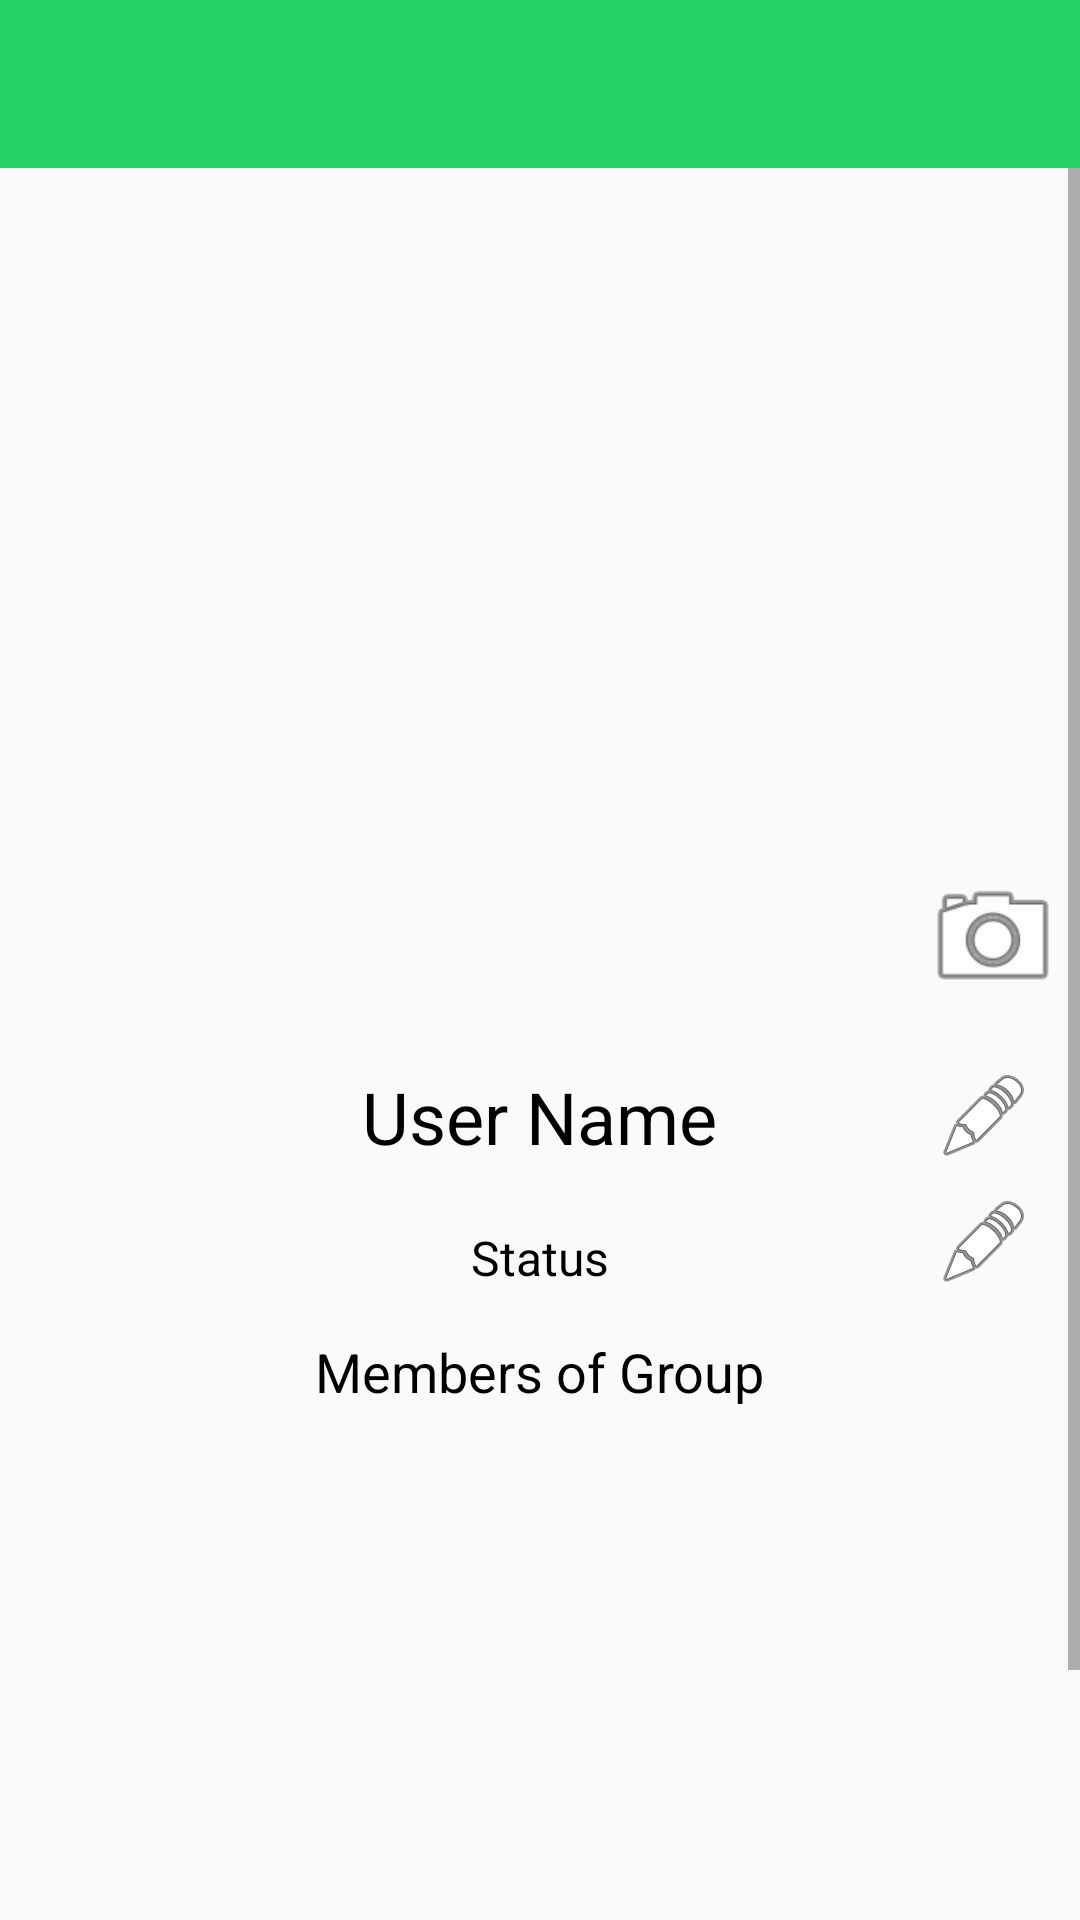

This screen was rendered from an Android layout file. Write that file and the resources it references.
<!-- AndroidManifest.xml: application theme AppTheme -->
<!-- res/layout/activity_group_info.xml -->
<?xml version="1.0" encoding="utf-8"?>
<RelativeLayout xmlns:android="http://schemas.android.com/apk/res/android"
    xmlns:app="http://schemas.android.com/apk/res-auto"
    xmlns:tools="http://schemas.android.com/tools"
    android:layout_width="match_parent"
    android:layout_height="match_parent"
    android:background="@drawable/wall"
    tools:context="com.parse.starter.groupInfoActivity">

    <include
        android:id="@+id/group_info_page_toolbar"
        layout="@layout/toolbar"></include>

    <ScrollView
        android:layout_width="match_parent"
        android:layout_below="@+id/group_info_page_toolbar"
        android:layout_height="wrap_content"
        android:fillViewport="true" >

        <RelativeLayout
            android:layout_width="match_parent"
            android:layout_height="match_parent">

            <ImageView
                android:id="@+id/groupImage"
                android:layout_width="match_parent"
                android:layout_height="280dp"
                android:layout_marginBottom="5dp"
                android:layout_marginEnd="5dp"
                android:layout_marginLeft="5dp"
                android:layout_marginRight="5dp"
                android:layout_marginStart="5dp"
                android:layout_marginTop="5dp"
                app:srcCompat="@drawable/default_image" />

            <TextView
                android:id="@+id/groupName"
                android:layout_width="wrap_content"
                android:layout_height="wrap_content"
                android:layout_below="@+id/groupImage"
                android:layout_centerHorizontal="true"
                android:layout_margin="10dp"
                android:text="User Name"
                android:textSize="24sp" />

            <TextView
                android:id="@+id/groupStatus"
                android:layout_width="wrap_content"
                android:layout_height="wrap_content"
                android:layout_alignParentBottom="false"
                android:layout_below="@+id/groupName"
                android:layout_centerHorizontal="true"
                android:layout_margin="10dp"
                android:layout_marginBottom="10dp"
                android:layout_marginEnd="10dp"
                android:layout_marginLeft="10dp"
                android:layout_marginRight="10dp"
                android:layout_marginStart="10dp"
                android:layout_marginTop="20dp"
                android:text="Status"
                android:textSize="16sp" />

            <ImageView
                android:id="@+id/changeGroupImage"
                android:layout_width="48dp"
                android:layout_height="57dp"
                android:layout_alignBottom="@+id/groupImage"
                android:layout_alignEnd="@+id/groupImage"
                android:onClick="changeImage"
                app:srcCompat="@android:drawable/ic_menu_camera" />

            <ImageView
                android:id="@+id/changeName"
                android:layout_width="wrap_content"
                android:layout_height="wrap_content"
                android:layout_alignParentEnd="true"
                android:layout_alignTop="@+id/groupName"
                android:layout_marginEnd="16dp"
                android:onClick="changeName"
                app:srcCompat="@android:drawable/ic_menu_edit" />

            <ImageView
                android:id="@+id/changeStatus"
                android:layout_width="wrap_content"
                android:layout_height="wrap_content"
                android:layout_alignBottom="@+id/groupStatus"
                android:layout_alignStart="@+id/changeName"
                android:onClick="changeStatus"
                app:srcCompat="@android:drawable/ic_menu_edit" />

            <TextView
                android:id="@+id/textView2"
                android:layout_width="wrap_content"
                android:layout_height="wrap_content"
                android:layout_below="@+id/groupStatus"
                android:layout_centerHorizontal="true"
                android:layout_marginTop="5dp"
                android:text="Members of Group"
                android:textSize="18sp" />

            <ListView
                android:id="@+id/groupMembers"
                android:layout_width="match_parent"
                android:layout_height="200dp"
                android:layout_alignParentBottom="false"
                android:layout_below="@+id/textView2"
                android:visibility="visible" />

            <Button
                android:id="@+id/exitGroup"
                android:layout_width="match_parent"
                android:layout_height="wrap_content"
                android:layout_below="@+id/groupMembers"
                android:layout_centerInParent="true"
                android:onClick="exitGrp"
                android:layout_margin="10dp"
                android:background="@android:color/holo_red_light"
                android:text="Exit Group"
                android:textColor="@android:color/background_light"
                android:textSize="18sp"
                android:visibility="visible" />

        </RelativeLayout>

    </ScrollView>




</RelativeLayout>
<!-- res/layout/toolbar.xml (included above) -->
<?xml version="1.0" encoding="utf-8"?>
<android.support.v7.widget.Toolbar xmlns:android="http://schemas.android.com/apk/res/android"
    android:id="@+id/toolbar"
    android:layout_width="match_parent"
    android:layout_height="wrap_content"
    android:background="#25D366"
    android:theme="@style/ThemeOverlay.AppCompat.Dark.ActionBar">

</android.support.v7.widget.Toolbar>
<!-- resources referenced by this layout -->
<resources>
  <style name="AppTheme" parent="Theme.AppCompat.Light.NoActionBar">
          <item name="colorPrimary">#25D366</item>
          <item name="android:textColor">#000000</item>
          <item name="android:itemBackground">#FFFFFF</item>
          <item name="android:colorPrimaryDark">#17b753</item>
      </style>
</resources>
